Run: headless pygame with SDL's dummy video driver; simulated clock (each Clock.tick advances the game by its frame time, no real sleeping); random seed 0; keys injected as events and as key.get_pressed() state; mouse plan: one left click at the window centre at the start of phase 2, then a move to the lower-right quarter at the start of phase 3.
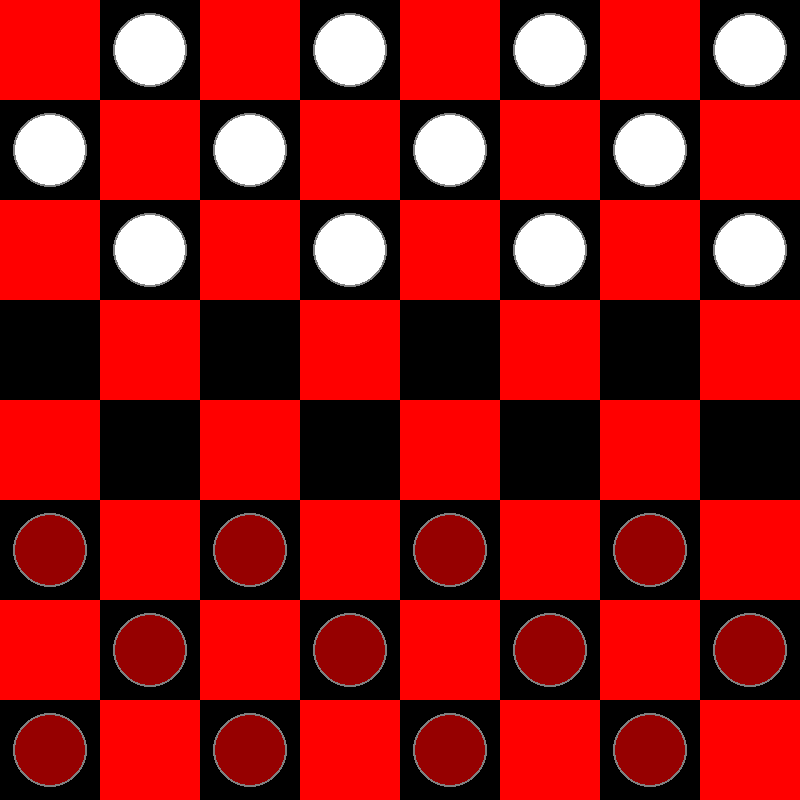
Frame 1 of 4 · flips 1–60 · no input
Frame 2 of 4 · flips 61–180 · clicked the window centre · tapped SPACE, RETURN · held RIGHT (→), D · screen unchanged from frame 1, image omitted
Frame 3 of 4 · flips 181–300 · moved the mouse to the lower-right quarter · held DOWN (↓), S · screen unchanged from frame 2, image omitted
Frame 4 of 4 · flips 301–420 · held LEFT (←), A, UP (↑), W · screen unchanged from frame 3, image omitted

The pygame program that drew these frames:

import pygame
import sys

# Konfiguration
WIDTH, HEIGHT = 800, 800
ROWS, COLS = 8, 8
SQUARE_SIZE = WIDTH // COLS

# Farben
RED = (255, 0, 0)
WHITE = (255, 255, 255)
BLACK = (0, 0, 0)
GREY = (128, 128, 128)
BLUE = (0, 0, 255)
DARK_RED = (150, 0, 0)

# Assets (Kings)
CROWN = pygame.font.SysFont("arial", 40).render("*", True, WHITE)

class Piece:
    PADDING = 15
    OUTLINE = 2

    def __init__(self, row, col, color):
        self.row = row
        self.col = col
        self.color = color
        self.king = False
        self.x = 0
        self.y = 0
        self.calc_pos()

    def calc_pos(self):
        self.x = SQUARE_SIZE * self.col + SQUARE_SIZE // 2
        self.y = SQUARE_SIZE * self.row + SQUARE_SIZE // 2

    def make_king(self):
        self.king = True

    def draw(self, win):
        radius = SQUARE_SIZE // 2 - self.PADDING
        pygame.draw.circle(win, GREY, (self.x, self.y), radius + self.OUTLINE)
        pygame.draw.circle(win, self.color, (self.x, self.y), radius)
        if self.king:
            font = pygame.font.SysFont("arial", 30, bold=True)
            text = font.render("K", True, WHITE if self.color == BLACK else BLACK)
            win.blit(text, (self.x - text.get_width()//2, self.y - text.get_height()//2))

    def move(self, row, col):
        self.row = row
        self.col = col
        self.calc_pos()

class Board:
    def __init__(self):
        self.board = []
        self.red_left = self.white_left = 12
        self.red_kings = self.white_kings = 0
        self.create_board()

    def draw_squares(self, win):
        win.fill(BLACK)
        for row in range(ROWS):
            for col in range(row % 2, COLS, 2):
                pygame.draw.rect(win, RED, (row * SQUARE_SIZE, col * SQUARE_SIZE, SQUARE_SIZE, SQUARE_SIZE))

    def move(self, piece, row, col):
        self.board[piece.row][piece.col], self.board[row][col] = self.board[row][col], self.board[piece.row][piece.col]
        piece.move(row, col)

        if row == ROWS - 1 and piece.color == WHITE:
            piece.make_king()
            self.white_kings += 1
        if row == 0 and piece.color == DARK_RED:
            piece.make_king()
            self.red_kings += 1

    def get_piece(self, row, col):
        return self.board[row][col]

    def create_board(self):
        for row in range(ROWS):
            self.board.append([])
            for col in range(COLS):
                if col % 2 == ((row + 1) % 2):
                    if row < 3:
                        self.board[row].append(Piece(row, col, WHITE))
                    elif row > 4:
                        self.board[row].append(Piece(row, col, DARK_RED))
                    else:
                        self.board[row].append(0)
                else:
                    self.board[row].append(0)

    def draw(self, win):
        self.draw_squares(win)
        for row in range(ROWS):
            for col in range(COLS):
                piece = self.board[row][col]
                if piece != 0:
                    piece.draw(win)

    def remove(self, pieces):
        for piece in pieces:
            self.board[piece.row][piece.col] = 0
            if piece.color == DARK_RED:
                self.red_left -= 1
            else:
                self.white_left -= 1

    def winner(self):
        if self.red_left <= 0:
            return "White"
        elif self.white_left <= 0:
            return "Red"
        return None

    def get_valid_moves(self, piece):
        moves = {}
        left = piece.col - 1
        right = piece.col + 1
        row = piece.row

        if piece.color == DARK_RED or piece.king:
            moves.update(self._traverse_left(row - 1, max(row - 3, -1), -1, piece.color, left))
            moves.update(self._traverse_right(row - 1, max(row - 3, -1), -1, piece.color, right))
        if piece.color == WHITE or piece.king:
            moves.update(self._traverse_left(row + 1, min(row + 3, ROWS), 1, piece.color, left))
            moves.update(self._traverse_right(row + 1, min(row + 3, ROWS), 1, piece.color, right))
        return moves

    def _traverse_left(self, start, stop, step, color, left, skipped=[]):
        moves = {}
        last = []
        for r in range(start, stop, step):
            if left < 0: break
            current = self.board[r][left]
            if current == 0:
                if skipped and not last: break
                elif skipped: moves[(r, left)] = last + skipped
                else: moves[(r, left)] = last
                if last:
                    if step == -1: row = max(r - 3, -1)
                    else: row = min(r + 3, ROWS)
                    moves.update(self._traverse_left(r + step, row, step, color, left - 1, skipped=last))
                    moves.update(self._traverse_right(r + step, row, step, color, left + 1, skipped=last))
                break
            elif current.color == color: break
            else: last = [current]
            left -= 1
        return moves

    def _traverse_right(self, start, stop, step, color, right, skipped=[]):
        moves = {}
        last = []
        for r in range(start, stop, step):
            if right >= COLS: break
            current = self.board[r][right]
            if current == 0:
                if skipped and not last: break
                elif skipped: moves[(r, right)] = last + skipped
                else: moves[(r, right)] = last
                if last:
                    if step == -1: row = max(r - 3, -1)
                    else: row = min(r + 3, ROWS)
                    moves.update(self._traverse_left(r + step, row, step, color, right - 1, skipped=last))
                    moves.update(self._traverse_right(r + step, row, step, color, right + 1, skipped=last))
                break
            elif current.color == color: break
            else: last = [current]
            right += 1
        return moves

class Game:
    def __init__(self, win):
        self.selected = None
        self.board = Board()
        self.turn = DARK_RED
        self.valid_moves = {}
        self.win = win

    def update(self):
        self.board.draw(self.win)
        self.draw_valid_moves(self.valid_moves)
        pygame.display.update()

    def reset(self):
        self.selected = None
        self.board = Board()
        self.turn = DARK_RED
        self.valid_moves = {}

    def select(self, row, col):
        if self.selected:
            result = self._move(row, col)
            if not result:
                self.selected = None
                self.select(row, col)
        
        piece = self.board.get_piece(row, col)
        if piece != 0 and piece.color == self.turn:
            self.selected = piece
            self.valid_moves = self.board.get_valid_moves(piece)
            return True
        return False

    def _move(self, row, col):
        piece = self.board.get_piece(row, col)
        if self.selected and piece == 0 and (row, col) in self.valid_moves:
            self.board.move(self.selected, row, col)
            skipped = self.valid_moves[(row, col)]
            if skipped:
                self.board.remove(skipped)
            self.change_turn()
        else:
            return False
        return True

    def draw_valid_moves(self, moves):
        for move in moves:
            row, col = move
            pygame.draw.circle(self.win, BLUE, (col * SQUARE_SIZE + SQUARE_SIZE // 2, row * SQUARE_SIZE + SQUARE_SIZE // 2), 15)

    def change_turn(self):
        self.valid_moves = {}
        if self.turn == DARK_RED:
            self.turn = WHITE
        else:
            self.turn = DARK_RED

def main():
    pygame.init()
    win = pygame.display.set_mode((WIDTH, HEIGHT))
    pygame.display.set_caption('Dame')
    clock = pygame.time.Clock()
    game = Game(win)

    while True:
        clock.tick(60)
        if game.board.winner() != None:
            print(game.board.winner())

        for event in pygame.event.get():
            if event.type == pygame.QUIT:
                pygame.quit()
                sys.exit()
            if event.type == pygame.MOUSEBUTTONDOWN:
                pos = pygame.mouse.get_pos()
                row, col = pos[1] // SQUARE_SIZE, pos[0] // SQUARE_SIZE
                game.select(row, col)
        game.update()

if __name__ == "__main__":
    main()
